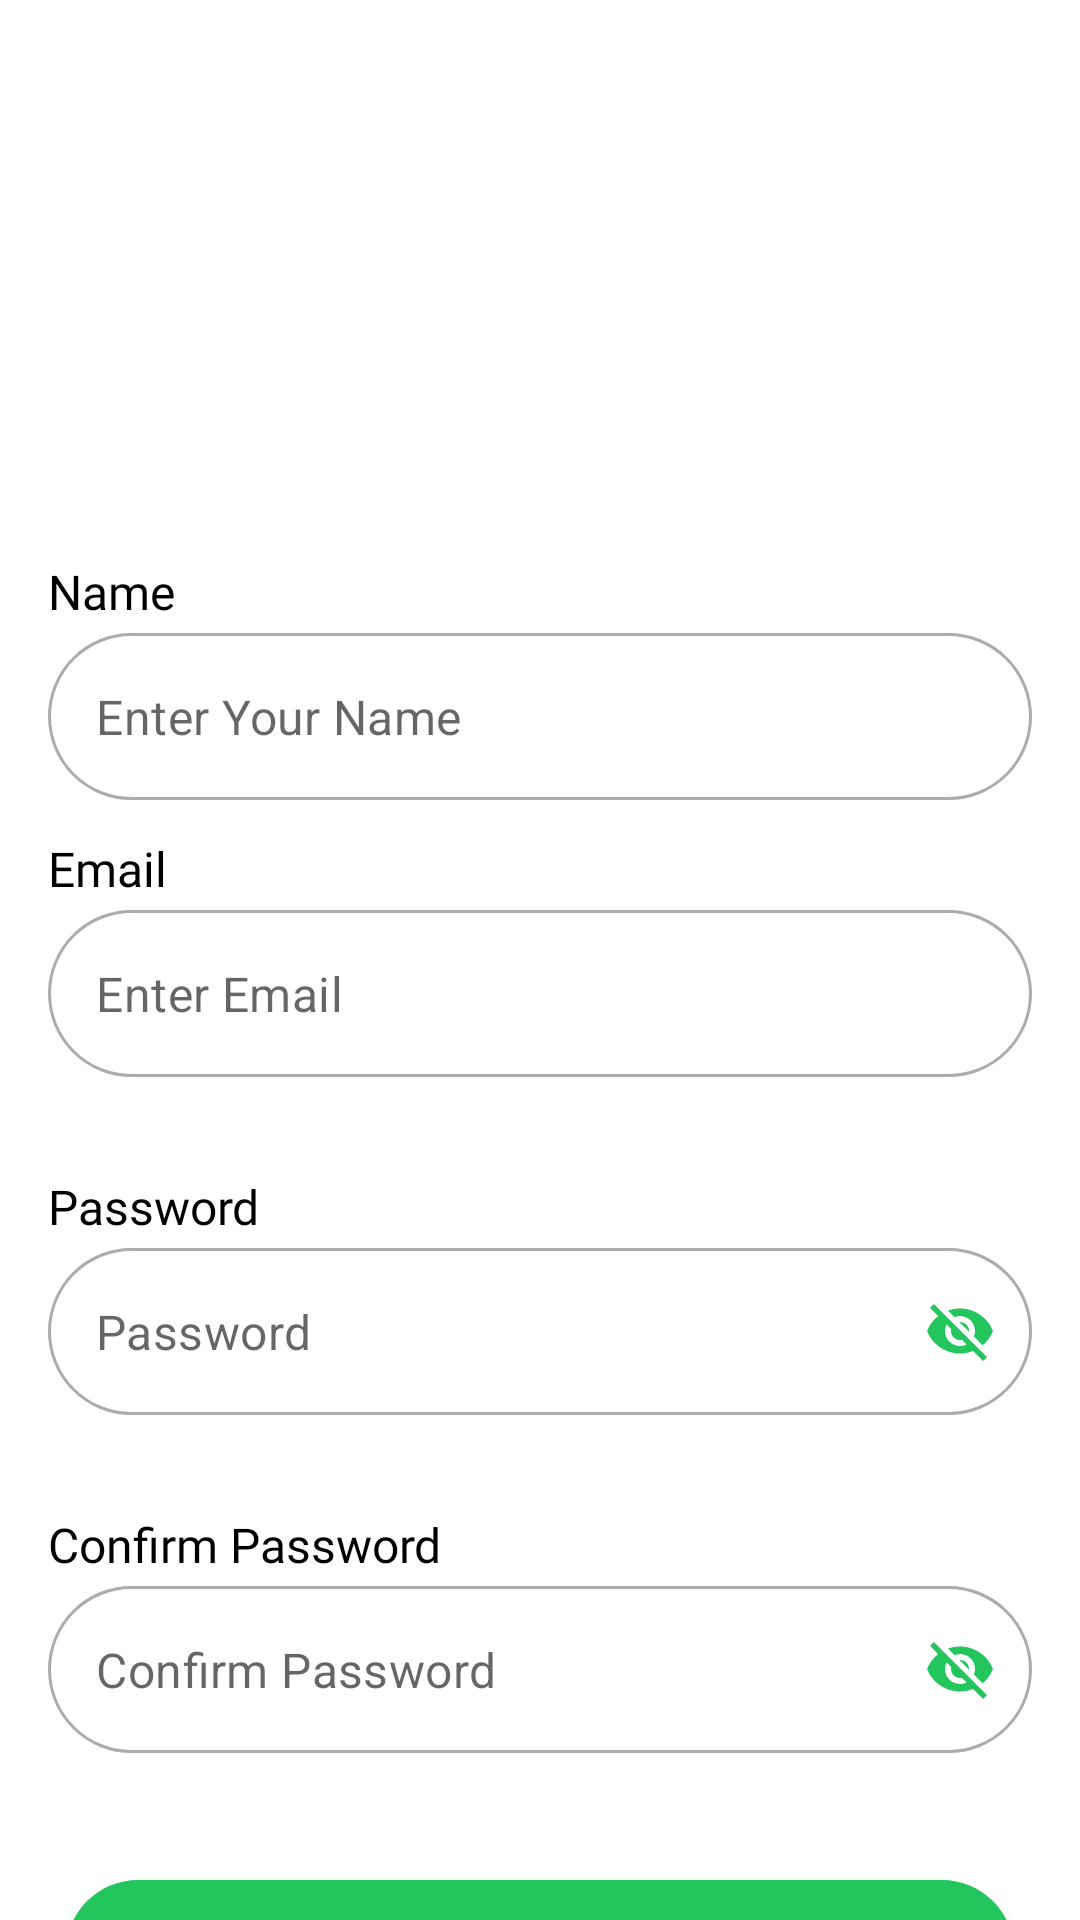

Android layout source for this screen:
<!-- AndroidManifest.xml: application theme Theme.Vernsa -->
<!-- res/layout/fragment_personal_account.xml -->
<?xml version="1.0" encoding="utf-8"?>
<ScrollView xmlns:android="http://schemas.android.com/apk/res/android"
    xmlns:app="http://schemas.android.com/apk/res-auto"
    xmlns:tools="http://schemas.android.com/tools"
    android:layout_width="match_parent"
    android:layout_height="match_parent"
    android:fillViewport="true"
    android:fitsSystemWindows="true"
    android:scrollbars="none">

    <androidx.constraintlayout.widget.ConstraintLayout
        android:layout_width="match_parent"
        android:layout_height="wrap_content"
        tools:context=".PersonalAccount">

        

        <ImageView
            android:id="@+id/img"
            android:layout_width="130dp"
            android:layout_height="130dp"
            android:src="@drawable/loggo"
            app:layout_constraintEnd_toEndOf="parent"
            app:layout_constraintStart_toStartOf="parent"
            app:layout_constraintTop_toBottomOf="@id/txt" />


        <TextView
            android:id="@+id/txt"
            android:layout_width="wrap_content"
            android:layout_height="wrap_content"
            android:layout_marginTop="12dp"
            android:fontFamily="@font/poppins_medium"
            android:text="Welcome To"
            android:textAlignment="center"
            android:textColor="@color/black"
            android:textSize="24sp"
            android:textStyle="bold"
            android:visibility="invisible"
            app:layout_constraintEnd_toEndOf="parent"
            app:layout_constraintStart_toStartOf="parent"
            app:layout_constraintTop_toTopOf="parent" />


        <TextView
            android:id="@+id/lop"
            android:layout_width="wrap_content"
            android:layout_height="wrap_content"
            android:layout_marginTop="12dp"
            android:text="Email"
            android:textColor="@color/black"
            android:textSize="16sp"
            android:fontFamily="@font/spacegrotesk_semibold"
            app:layout_constraintStart_toStartOf="@id/email"
            app:layout_constraintTop_toBottomOf="@id/name" />

        <com.google.android.material.textfield.TextInputLayout
            android:id="@+id/email"
            style="@style/Widget.MaterialComponents.TextInputLayout.OutlinedBox"
            android:layout_width="match_parent"
            android:layout_height="wrap_content"
            android:layout_marginHorizontal="16dp"
            android:layout_marginTop="3dp"
            app:endIconMode="clear_text"
            app:endIconTintMode="src_in"
            app:errorEnabled="true"
            app:errorTextColor="@color/enable"
            app:hintAnimationEnabled="false"
            app:hintEnabled="false"
            app:layout_constraintTop_toBottomOf="@id/lop"
            app:startIconDrawable="@drawable/ic_baseline_email_24"
            app:startIconTint="@color/enable">


            <com.google.android.material.textfield.TextInputEditText
                android:id="@+id/email_et"
                android:layout_width="match_parent"
                android:layout_height="wrap_content"
                android:background="@drawable/btn_accounts"
                android:hint="Enter Email"
                android:inputType="textEmailAddress" />
        </com.google.android.material.textfield.TextInputLayout>


        <TextView
            android:id="@+id/gine"
            android:layout_width="wrap_content"
            android:layout_height="wrap_content"
            android:layout_marginTop="12dp"
            android:text="Password"
            android:textColor="@color/black"
            android:textSize="16sp"
            android:fontFamily="@font/spacegrotesk_semibold"
            app:layout_constraintStart_toStartOf="@id/email"
            app:layout_constraintTop_toBottomOf="@id/email" />

        <com.google.android.material.textfield.TextInputLayout
            android:id="@+id/password"
            style="@style/Widget.MaterialComponents.TextInputLayout.OutlinedBox"
            android:layout_width="match_parent"
            android:layout_height="wrap_content"
            android:layout_marginHorizontal="16dp"
            android:layout_marginTop="3dp"
            app:errorEnabled="true"
            app:errorTextColor="@color/enable"
            app:hintAnimationEnabled="false"
            app:hintEnabled="false"
            app:layout_constraintTop_toBottomOf="@id/gine"
            app:passwordToggleEnabled="true"
            app:passwordToggleTint="@color/enable">


            <com.google.android.material.textfield.TextInputEditText
                android:id="@+id/psw_et"
                android:layout_width="match_parent"
                android:layout_height="wrap_content"
                android:background="@drawable/btn_accounts"
                android:hint="Password" />
        </com.google.android.material.textfield.TextInputLayout>

        <TextView
            android:id="@+id/confirm_psw"
            android:layout_width="wrap_content"
            android:layout_height="wrap_content"
            android:layout_marginTop="12dp"
            android:text="Confirm Password"
            android:textColor="@color/black"
            android:textSize="16sp"
            android:fontFamily="@font/spacegrotesk_semibold"
            app:layout_constraintStart_toStartOf="@id/email"
            app:layout_constraintTop_toBottomOf="@id/password" />

        <com.google.android.material.textfield.TextInputLayout
            android:id="@+id/confirm_password"
            style="@style/Widget.MaterialComponents.TextInputLayout.OutlinedBox"
            android:layout_width="match_parent"
            android:layout_height="wrap_content"
            android:layout_marginHorizontal="16dp"
            android:layout_marginTop="3dp"
            app:errorEnabled="true"
            app:errorTextColor="@color/enable"
            app:hintAnimationEnabled="false"
            app:hintEnabled="false"
            app:layout_constraintTop_toBottomOf="@id/confirm_psw"
            app:passwordToggleEnabled="true"
            app:passwordToggleTint="@color/enable">


            <com.google.android.material.textfield.TextInputEditText
                android:id="@+id/confirm_psw_et"
                android:layout_width="match_parent"
                android:layout_height="wrap_content"
                android:background="@drawable/btn_accounts"
                android:hint="Confirm Password" />
        </com.google.android.material.textfield.TextInputLayout>


        <androidx.appcompat.widget.AppCompatButton
            android:id="@+id/signup"
            android:layout_width="match_parent"
            android:layout_height="wrap_content"
            android:layout_marginHorizontal="22dp"
            android:layout_marginTop="22dp"
            android:background="@drawable/onboarding"
            android:fontFamily="@font/poppins_bold"
            android:text="Sign Up"
            android:textAllCaps="false"
            android:textColor="@color/white"
            android:textSize="16sp"
            app:layout_constraintEnd_toEndOf="parent"
            app:layout_constraintStart_toStartOf="parent"
            app:layout_constraintTop_toBottomOf="@id/confirm_password" />

        <TextView
            android:id="@+id/already"
            android:layout_width="wrap_content"
            android:layout_height="wrap_content"
            android:layout_marginTop="12dp"
            android:fontFamily="@font/poppins_regular"
            android:text="Already got an account?"
            android:textColor="@color/black"
            android:textSize="14sp"
            app:layout_constraintEnd_toStartOf="@id/login_here"
            app:layout_constraintStart_toStartOf="@id/signup"
            app:layout_constraintTop_toBottomOf="@id/signup" />

        <TextView
            android:id="@+id/login_here"
            android:layout_width="wrap_content"
            android:layout_height="wrap_content"
            android:fontFamily="@font/poppins_regular"
            android:text="Log in here"
            android:textColor="@color/enable"
            android:textSize="14sp"
            app:layout_constraintBottom_toBottomOf="@id/already"
            app:layout_constraintEnd_toEndOf="@id/signup"
            app:layout_constraintStart_toEndOf="@id/already"
            app:layout_constraintTop_toTopOf="@id/already" />


        <TextView
            android:id="@+id/jagaur"
            android:layout_width="wrap_content"
            android:layout_height="wrap_content"
            android:layout_marginTop="12dp"
            android:fontFamily="@font/spacegrotesk_semibold"
            android:text="Name"
            android:textColor="@color/black"
            android:textSize="16sp"
            app:layout_constraintStart_toStartOf="@id/name"
            app:layout_constraintTop_toBottomOf="@id/img" />


        <com.google.android.material.textfield.TextInputLayout
            android:id="@+id/name"
            style="@style/Widget.MaterialComponents.TextInputLayout.OutlinedBox"
            android:layout_width="match_parent"
            android:layout_height="wrap_content"
            android:layout_marginHorizontal="16dp"
            android:layout_marginTop="3dp"
            app:hintAnimationEnabled="false"
            app:hintEnabled="false"
            app:layout_constraintTop_toBottomOf="@id/jagaur">


            <com.google.android.material.textfield.TextInputEditText
                android:id="@+id/name_et"
                android:layout_width="match_parent"
                android:layout_height="wrap_content"
                android:background="@drawable/btn_accounts"
                android:hint="Enter Your Name" />
        </com.google.android.material.textfield.TextInputLayout>


    </androidx.constraintlayout.widget.ConstraintLayout>
</ScrollView>
<!-- resources referenced by this layout -->
<resources>
  <color name="black">#FF000000</color>
  <color name="enable">#23C65D</color>
  <color name="white">#FFFFFFFF</color>
  <!-- drawable btn_accounts (drawable) -->
  <?xml version="1.0" encoding="utf-8"?>
  <shape xmlns:android="http://schemas.android.com/apk/res/android"
      android:shape="rectangle">
  
  
      <corners android:radius="30dp" />
  
      <stroke android:color="#AAACAE" android:width="1dp"/>
  </shape>
  <!-- drawable onboarding (drawable) -->
  <?xml version="1.0" encoding="utf-8"?>
  <shape xmlns:android="http://schemas.android.com/apk/res/android"
      android:shape="rectangle">
  
  
      <solid android:color="@color/enable" />
  
      <corners android:radius="30dp" />
  
  </shape>
  <style name="Theme.Vernsa" parent="Theme.MaterialComponents.Light">
          
          <item name="colorPrimary">@color/background</item>
          <item name="colorPrimaryVariant">@color/purple_700</item>
          <item name="colorOnPrimary">@color/white</item>
          
          <item name="colorSecondary">@color/teal_200</item>
          <item name="colorSecondaryVariant">@color/teal_700</item>
          <item name="colorOnSecondary">@color/black</item>
          
          <item name="android:statusBarColor">@color/enable</item>
          
      </style>
  <color name="background">#111827</color>
  <color name="purple_700">#FF3700B3</color>
  <color name="teal_200">#FF03DAC5</color>
  <color name="teal_700">#FF018786</color>
</resources>
